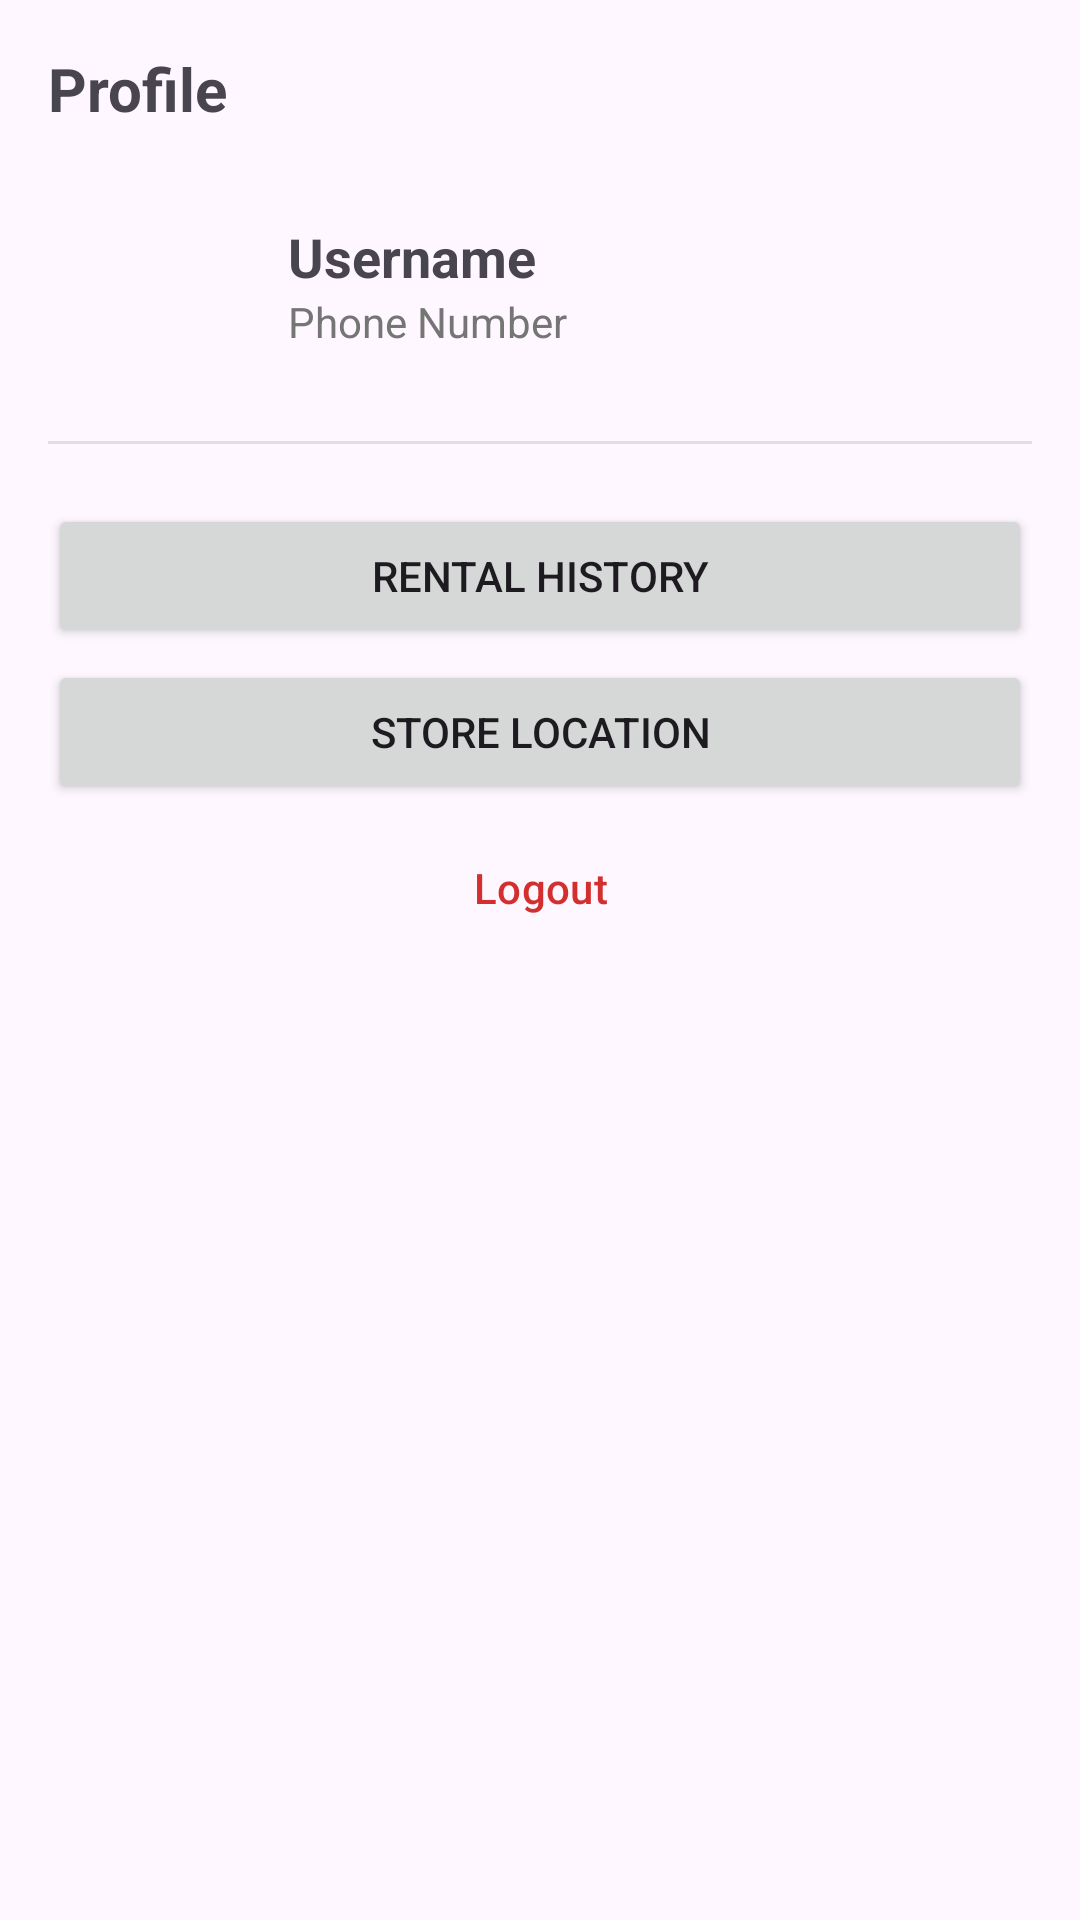

Produce the Android XML layout that renders to this screen, including the resource entries it uses.
<!-- AndroidManifest.xml: application theme Theme.Karflex -->
<!-- res/layout/fragment_profile.xml -->
<?xml version="1.0" encoding="utf-8"?>
<ScrollView xmlns:android="http://schemas.android.com/apk/res/android"
    xmlns:app="http://schemas.android.com/apk/res-auto"
    xmlns:tools="http://schemas.android.com/tools"
    android:layout_width="match_parent"
    android:layout_height="match_parent"
    tools:context=".ui.home.ProfileFragment">

    <LinearLayout
        android:layout_width="match_parent"
        android:layout_height="wrap_content"
        android:orientation="vertical"
        android:padding="16dp">

        <TextView
            android:layout_width="wrap_content"
            android:layout_height="wrap_content"
            android:text="Profile"
            android:textSize="20sp"
            android:textStyle="bold" />

        <LinearLayout
            android:layout_width="match_parent"
            android:layout_height="wrap_content"
            android:layout_marginTop="20dp"
            android:gravity="center_vertical"
            android:orientation="horizontal">

            <ImageView
                android:layout_width="64dp"
                android:layout_height="64dp"
                android:background="@drawable/bg_avatar"
                android:contentDescription="Profile Picture"
                android:padding="12dp"
                android:src="@drawable/ic_person"
                app:tint="@color/dark" />

            <LinearLayout
                android:layout_width="0dp"
                android:layout_height="wrap_content"
                android:layout_marginStart="16dp"
                android:layout_weight="1"
                android:orientation="vertical">

                <TextView
                    android:id="@+id/usernameTV"
                    android:layout_width="wrap_content"
                    android:layout_height="wrap_content"
                    android:text="Username"
                    android:textSize="18sp"
                    android:textStyle="bold" />

                <TextView
                    android:id="@+id/phoneTV"
                    android:layout_width="wrap_content"
                    android:layout_height="wrap_content"
                    android:text="Phone Number"
                    android:textColor="@color/gray" />
            </LinearLayout>
        </LinearLayout>

        <View
            android:layout_width="match_parent"
            android:layout_height="1dp"
            android:layout_marginVertical="20dp"
            android:background="#E0E0E0" />

        <Button
            android:id="@+id/historyBtn"
            android:layout_width="match_parent"
            android:layout_height="wrap_content"
            android:text="Rental History" />

        <Button
            android:id="@+id/locationBtn"
            android:layout_width="match_parent"
            android:layout_height="wrap_content"
            android:layout_marginTop="4dp"
            android:text="Store Location" />

        <Button
            android:id="@+id/logoutBtn"
            style="@style/Widget.Material3.Button.OutlinedButton"
            android:layout_width="match_parent"
            android:layout_height="wrap_content"
            android:layout_marginTop="4dp"
            android:text="Logout"
            android:textColor="@color/red" />
    </LinearLayout>
</ScrollView>
<!-- resources referenced by this layout -->
<resources>
  <color name="dark">#FF1E1E1E</color>
  <color name="gray">#FF757575</color>
  <color name="red">#FFD32F2F</color>
  <style name="Theme.Karflex" parent="Base.Theme.Karflex" />
  <style name="Base.Theme.Karflex" parent="Theme.Material3.Light.NoActionBar">
          <item name="colorPrimary">@color/dark</item>
          <item name="colorOnPrimary">@color/yellow</item>
          <item name="colorSecondary">@color/yellow</item>
          <item name="colorOnSecondary">@color/dark</item>
          <item name="colorControlActivated">@color/dark</item>
          <item name="colorSecondaryContainer">@color/yellow</item>
          <item name="colorOnSecondaryContainer">@color/dark</item>
      </style>
  <color name="yellow">#FFFF1E</color>
</resources>
